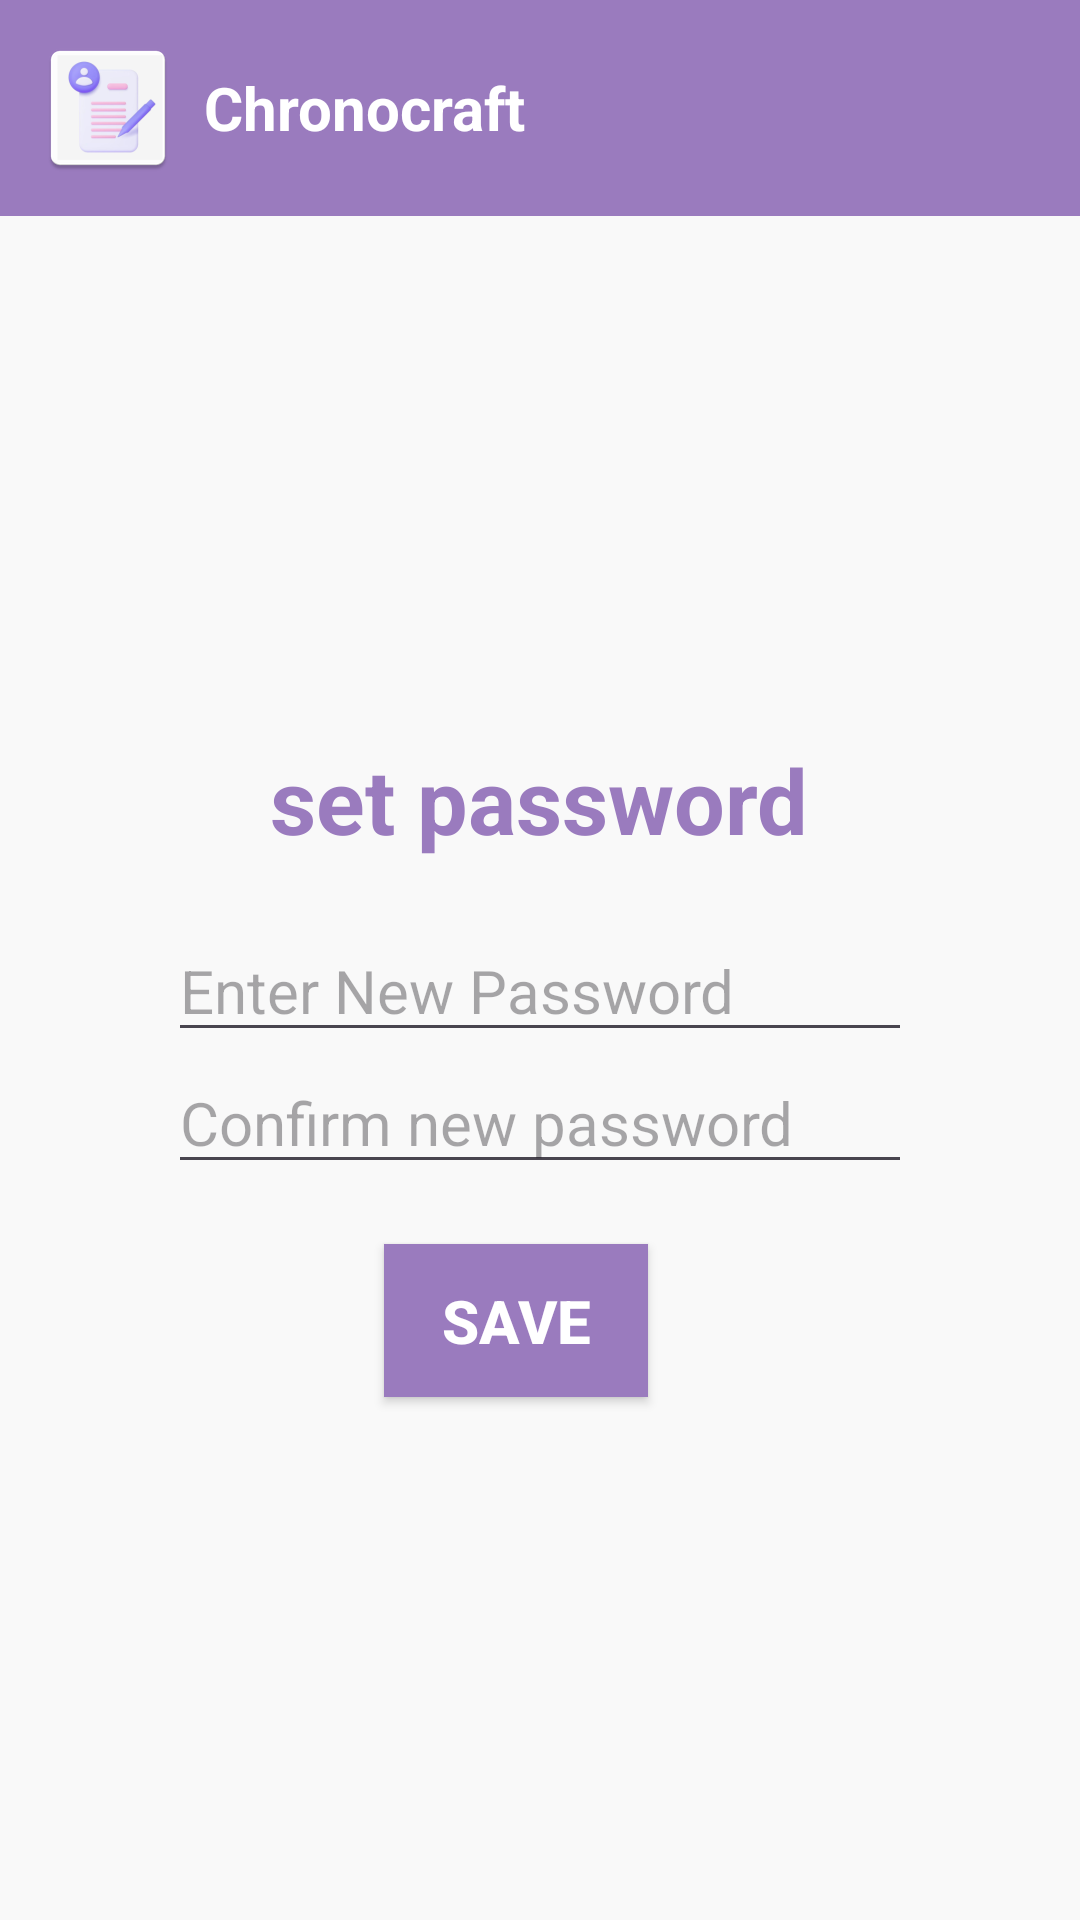

Here is an Android app screen rendered from its layout file. Give the layout XML and the strings, colors and styles it references.
<!-- AndroidManifest.xml: application theme Theme.Chronocrafttt -->
<!-- res/layout/activity_set_password.xml -->
<?xml version="1.0" encoding="utf-8"?>
<LinearLayout
    xmlns:android="http://schemas.android.com/apk/res/android"
    android:layout_width="match_parent"
    android:layout_height="match_parent"
    android:orientation="vertical"
    android:background="#F9F9F9"
    >
    <LinearLayout
        android:layout_width="match_parent"
        android:layout_height="wrap_content"
        android:orientation="horizontal"
        android:background="#9A7BBE"
        android:padding="12dp"
        android:gravity="center_vertical"
        android:paddingBottom="20dp">

        
        <ImageView
            android:id="@+id/imgLogo"
            android:layout_width="48dp"
            android:layout_height="48dp"
            android:src="@mipmap/ic_launcher" />

        
        <TextView
            android:id="@+id/tvAppName"
            android:layout_width="wrap_content"
            android:layout_height="wrap_content"
            android:text="@string/app_name"
            android:textSize="20sp"
            android:textStyle="bold"
            android:textColor="@color/white"
            android:layout_marginStart="8dp" />
    </LinearLayout>
    <LinearLayout
        android:layout_width="match_parent"
        android:layout_height="match_parent"
        android:orientation="vertical"
        android:padding="16dp"
        android:gravity="center"
        android:layout_margin="40dp">
        <TextView
            android:id="@+id/tvTitle"
            android:layout_width="wrap_content"
            android:layout_height="wrap_content"
            android:text="@string/set_password_title"
            android:textColor="#9A7BBE"
            android:textSize="30sp"
            android:textStyle="bold"
            android:layout_marginBottom="20dp" />
        <EditText
            android:id="@+id/etNewPassword"
            android:layout_width="match_parent"
            android:layout_height="wrap_content"
            android:hint="@string/hint_new_password"
            android:inputType="textPassword"
            android:textSize="20sp" />

        <EditText
            android:id="@+id/etConfirmPassword"
            android:layout_width="match_parent"
            android:layout_height="wrap_content"
            android:hint="@string/hint_confirm_password"
            android:inputType="textPassword"
            android:textSize="20sp" />

        <Button
            android:id="@+id/btnSavePassword"
            android:layout_width="wrap_content"
            android:layout_height="wrap_content"
            android:text="@string/btn_save_password"
            android:layout_marginEnd="8dp"
            android:background="#9A7BBE"
            android:padding="12dp"
            android:textColor="@color/white"
            android:textSize="20sp"
            android:textStyle="bold"
            android:layout_marginTop="20dp" />
    </LinearLayout>
</LinearLayout>
<!-- resources referenced by this layout -->
<resources>
  <color name="white">#FFFFFFFF</color>
  <!-- mipmap ic_launcher: webp bitmap (mipmap-hdpi, 2276 bytes) -->
  <string name="app_name">Chronocraft</string>
  <string name="btn_save_password">Save</string>
  <string name="hint_confirm_password">Confirm new password</string>
  <string name="hint_new_password">Enter New Password</string>
  <string name="set_password_title">set password</string>
  <style name="Theme.Chronocrafttt" parent="Base.Theme.Chronocrafttt" />
  <style name="Base.Theme.Chronocrafttt" parent="Theme.Material3.DayNight.NoActionBar">
          <item name="android:windowBackground">@color/white</item>
      </style>
</resources>
